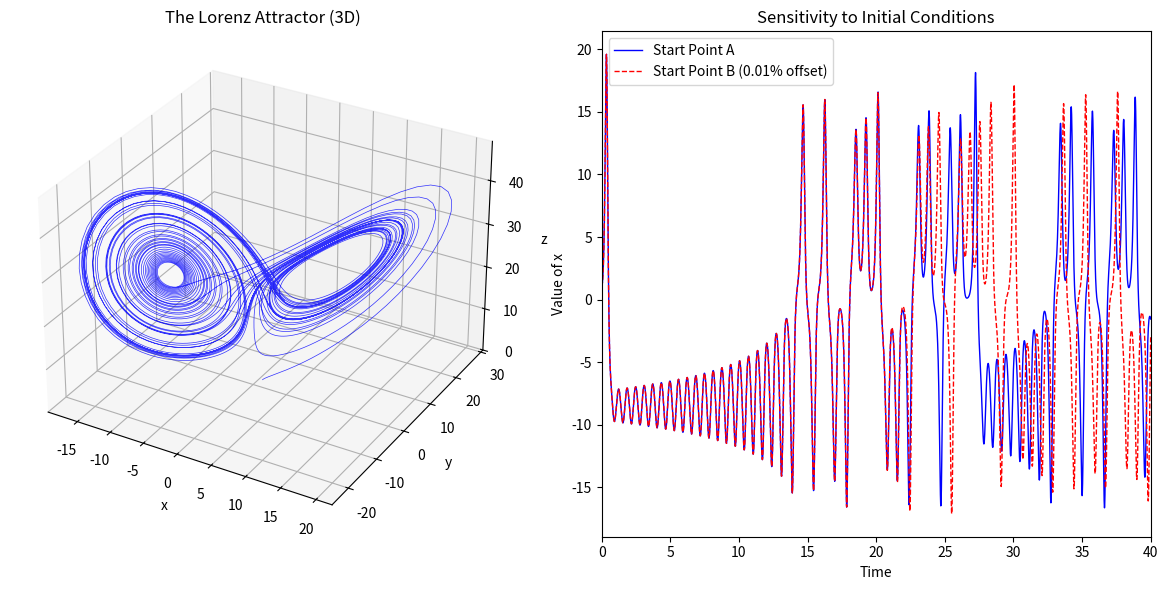

Source code (Python):
import numpy as np
import matplotlib.pyplot as plt
from scipy.integrate import solve_ivp

# 1. Define the Lorenz System
def lorenz(t, state, sigma=10, rho=28, beta=8/3):
    x, y, z = state
    dxdt = sigma * (y - x)
    dydt = x * (rho - z) - y
    dzdt = x * y - beta * z
    return [dxdt, dydt, dzdt]

# 2. Parameters
# We'll start two points ALMOST in the same spot (0.01% difference)
z0_1 = [1.0, 1.0, 1.0]
z0_2 = [1.0 + 1e-4, 1.0, 1.0] 

t_span = [0, 50]
t_eval = np.linspace(0, 50, 5000)

# Solve for both starting points
sol1 = solve_ivp(lorenz, t_span, z0_1, t_eval=t_eval)
sol2 = solve_ivp(lorenz, t_span, z0_2, t_eval=t_eval)

# 3. Visualization
fig = plt.figure(figsize=(12, 6))

# --- Plot 1: The 3D Attractor ---
ax1 = fig.add_subplot(1, 2, 1, projection='3d')
ax1.plot(sol1.y[0], sol1.y[1], sol1.y[2], 'b', lw=0.5, alpha=0.8)
ax1.set_title("The Lorenz Attractor (3D)")
ax1.set_xlabel("x")
ax1.set_ylabel("y")
ax1.set_zlabel("z")

# --- Plot 2: The Butterfly Effect (x vs time) ---
ax2 = fig.add_subplot(1, 2, 2)
ax2.plot(sol1.t, sol1.y[0], 'b', label='Start Point A', lw=1)
ax2.plot(sol2.t, sol2.y[0], 'r--', label='Start Point B (0.01% offset)', lw=1)
ax2.set_title("Sensitivity to Initial Conditions")
ax2.set_xlabel("Time")
ax2.set_ylabel("Value of x")
ax2.set_xlim(0, 40)
ax2.legend()

plt.tight_layout()
plt.show()
